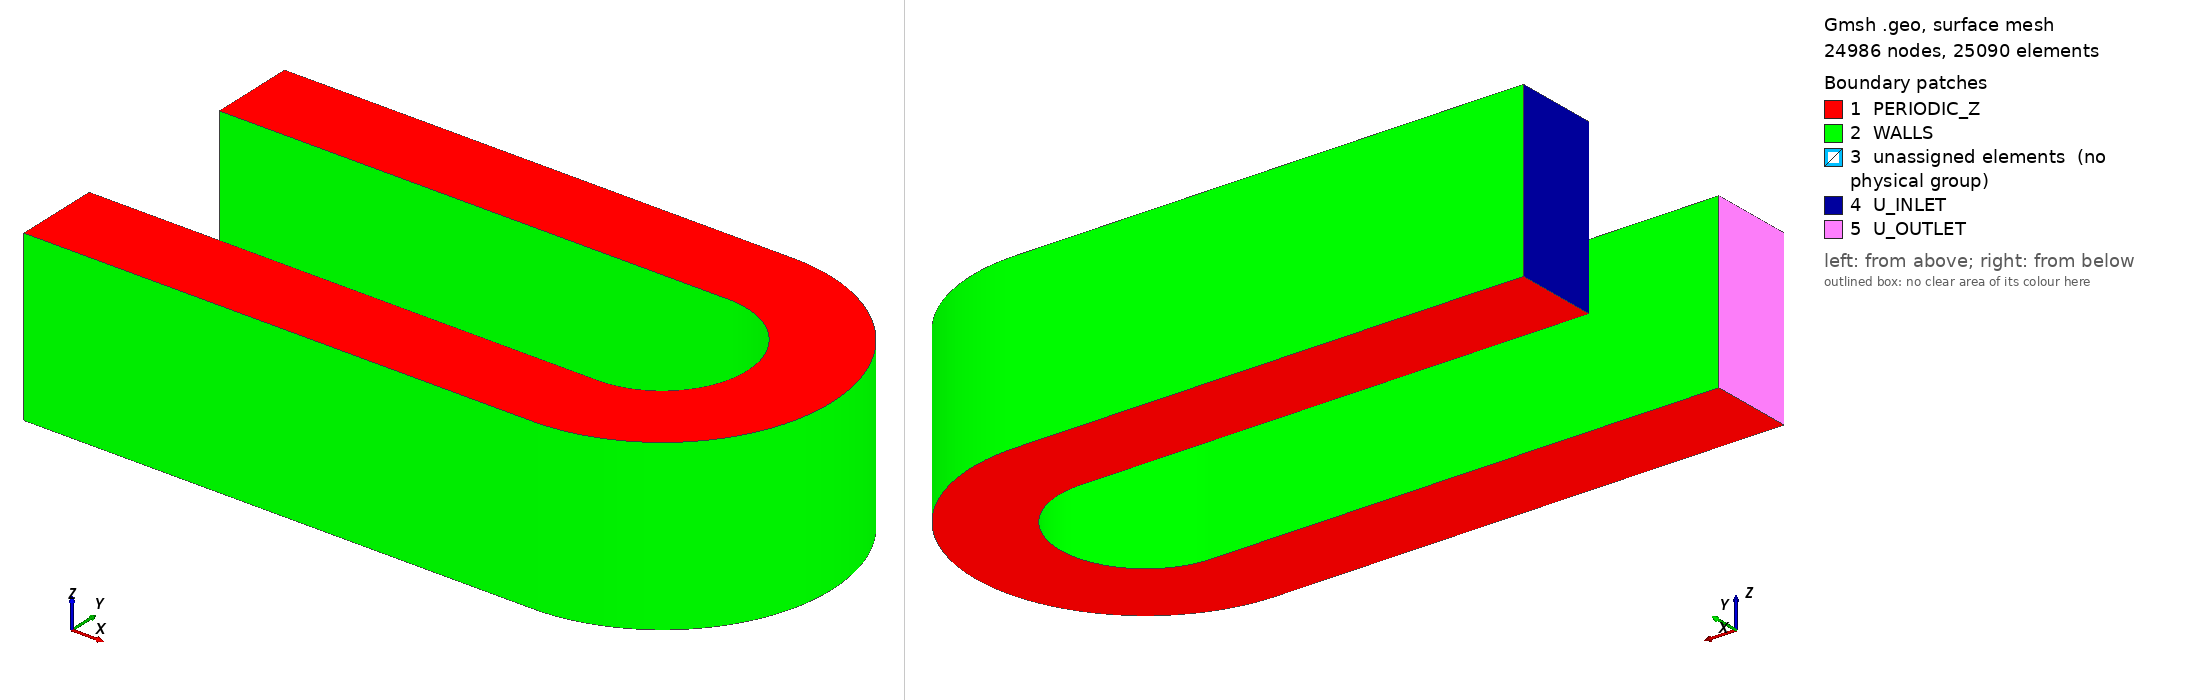

Gmsh geometry script, surface-meshed: 24986 nodes, 25090 surface elements. Boundary patches (legend numbers): 1 PERIODIC_Z, 2 WALLS, 3 unassigned elements (no physical group), 4 U_INLET, 5 U_OUTLET. Left view from above one corner, right view from below the opposite corner. Legend entries are the model's physical surfaces; 'unassigned elements' are surfaces in no physical group. The drawing asked Gmsh for element sizes between 1% and 20% of the model's largest extent; the script's own settings can give other sizes.

=== u_bend_fancy.geo (drawn) ===
/*******************************************************************************
*                                                                              *
*  U-bend and precursor domain                                                 *
*                                                                              *
*  This script can create either U-bend or its precursor, or both,             *
*  depending if variables PRECURSOR and U_BEND are set to 1 here.              *
*                                                                              *
*  If PRECURSOR is set to 1 and U_BEND to 0, you should run it with:           *
*  gmsh -3 u_bend.geo -o precursor.msh                                         *
*                                                                              *
*  Otherwise, if U_BEND is set to 1 and PRECURSOR to 0, you run it with:       *
*  gmsh -3 u_bend.geo -o u_bend.msh                                            *
*                                                                              *
*  This version adjusts progression parameters towards the bend.               *
*  It should give higher quality meshes, but it might prove to be unstable.    *                                                                             *
*******************************************************************************/
PRECURSOR = 0;  // if 1, generate precursor
U_BEND    = 1;  // if 1, generate U-bend

// Parameters related to geometrical quantities
L_UPPER     = 6.0;  // length of the upper leg
L_LOWER     = 6.0;  // length of the lower leg
L_PRECURSOR = 2.0;  // length of the precursor domain
D_PRECURSOR = 1.0;  // distance between precursor and U-bend domain
W_BOTH      = 2.0;  // width of both domains

R_INSIDE    = 1.0;  // inside radius of the U-bend
R_OUTSIDE   = 2.0;  // outside radius of the U-bend

// Parameters related to grid resolution
N_UPPER     =  41;  // number of nodes in the upper leg
N_LOWER     =  81;  // number of nodes in the lower leg
N_ARC       = 100;  // number of nodes in the arc (if odd, gmsh complains)
N_ACROSS    =  51;  // number of nodes across the height of both domains
N_PRECURSOR =  13;  // number of nodes in the streamwise direction of precursor
N_WIDTH     =   6;  // number of nodes in the spanwise direction

// Parameters related to grid stretching/clustering
P_UPPER_LEG =   0.95;  // progression for cells in the upper leg
P_LOWER_LEG =   0.98;  // progression for cells in the lower leg
B_ACROSS    =   0.4;   // "bump" across the height of both domains

//-----------------------------
//
// Compute progression factors
//
//-----------------------------

p = P_UPPER_LEG;  // initial progression
delta_min = (R_INSIDE+R_OUTSIDE)*0.5/(N_ARC-1)*Pi;
d = (R_INSIDE+R_OUTSIDE)*0.5/(N_ARC-1)*Pi;  // initial increment
l = delta_min * (1 - (1.0/p)^(N_UPPER)) / (1 - (1.0/p));
Printf("Length with progression %g is %g", p, l);
For iter In{1:40}
  If(l > L_UPPER)
    p = p + d;
    l = delta_min * (1 - (1.0/p)^(N_UPPER)) / (1 - (1.0/p));
    Printf("Length with progression %g is %g", p, l);
    If(l < L_UPPER) d = d * 0.5; EndIf
  EndIf
  If(l < L_UPPER)
    p = p - d;
    l = delta_min * (1 - (1.0/p)^(N_UPPER)) / (1 - (1.0/p));
    Printf("Length with progression %g is %g", p, l);
    If(l > L_UPPER) d = d * 0.5; EndIf
  EndIf
EndFor

p = P_LOWER_LEG;  // initial progression
delta_min = (R_INSIDE+R_OUTSIDE)*0.5/(N_ARC-1)*Pi;
d = (R_INSIDE+R_OUTSIDE)*0.5/(N_ARC-1)*Pi;  // initial increment
l = delta_min * (1 - (1.0/p)^(N_LOWER)) / (1 - (1.0/p));
Printf("Length with progression %g is %g", p, l);
For iter In{1:40}
  If(l > L_LOWER)
    p = p + d;
    l = delta_min * (1 - (1.0/p)^(N_LOWER)) / (1 - (1.0/p));
    Printf("Length with progression %g is %g", p, l);
    If(l < L_LOWER) d = d * 0.5; EndIf
  EndIf
  If(l < L_LOWER)
    p = p - d;
    l = delta_min * (1 - (1.0/p)^(N_LOWER)) / (1 - (1.0/p));
    Printf("Length with progression %g is %g", p, l);
    If(l > L_LOWER) d = d * 0.5; EndIf
  EndIf
EndFor

//--------
//
// Points
//
//--------

// Central point
Point(1) = {0, 0, 0};

// Points defining inner wall
Point(2) = {-L_UPPER,  R_INSIDE, 0, 0};
Point(3) = {0,         R_INSIDE, 0, 0};
Point(4) = {0,        -R_INSIDE, 0, 0};
Point(5) = {-L_LOWER, -R_INSIDE, 0, 0};

// Points defining outer wall
Point(6) = {-L_UPPER,  R_OUTSIDE, 0, 0};
Point(7) = {0,         R_OUTSIDE, 0, 0};
Point(8) = {0,        -R_OUTSIDE, 0, 0};
Point(9) = {-L_LOWER, -R_OUTSIDE, 0, 0};

// Points for precursor domain
Point(10) = {-L_UPPER -D_PRECURSOR,                R_INSIDE,  0, 0};
Point(11) = {-L_UPPER -D_PRECURSOR,                R_OUTSIDE, 0, 0};
Point(12) = {-L_UPPER -D_PRECURSOR - L_PRECURSOR,  R_INSIDE,  0, 0};
Point(13) = {-L_UPPER -D_PRECURSOR - L_PRECURSOR,  R_OUTSIDE, 0, 0};

//----------------
//
// Lines and arcs
//
//----------------

// Lines on the top
Line(1) = {2, 3};
Line(2) = {6, 7};
Transfinite Curve {1, 2} = N_UPPER Using Progression P_UPPER_LEG;

// Lines on the bottom
Line(3) = {9, 8};
Line(4) = {5, 4};
Transfinite Curve {3, 4} = N_LOWER Using Progression P_LOWER_LEG;

// Arcs
Circle(5) = {8, 1, 7};
Circle(6) = {4, 1, 3};
Transfinite Curve {6, 5} = N_ARC Using Progression 1;

// Across the U
Line(7) = {5, 9};
Line(8) = {4, 8};
Line(9) = {3, 7};
Line(10) = {2, 6};
Transfinite Curve {7, 8, 9, 10} = N_ACROSS Using Bump B_ACROSS;

// Lines along the precursor
Line(11) = {12, 10};
Line(12) = {13, 11};
Transfinite Curve {11, 12} = N_PRECURSOR Using Progression 1;

// Across the pre-cursor
Line(13) = {10, 11};
Line(14) = {12, 13};
Transfinite Curve {14, 13} = N_ACROSS Using Bump B_ACROSS;

//----------
//
// Surfaces
//
//----------

// U-bend
Curve Loop(1) = {3, -8, -4, 7};
Plane Surface(1) = {1};
Curve Loop(2) = {5, -9, -6, 8};
Plane Surface(2) = {2};
Curve Loop(3) = {1, 9, -2, -10};
Plane Surface(3) = {3};
Transfinite Surface {1} = {9, 8, 4, 5};
Transfinite Surface {2} = {8, 7, 3, 4};
Transfinite Surface {3} = {3, 7, 6, 2};
Recombine Surface{1, 2, 3};

// Precursor
Curve Loop(4) = {11, 13, -12, -14};
Plane Surface(4) = {4};
Transfinite Surface {4} = {12, 10, 11, 13};
Recombine Surface{4};

//--------
//
// Volume
//
//--------
Extrude {0, 0, W_BOTH} {
  Surface{4}; Surface{3}; Surface{2}; Surface{1}; Layers {N_WIDTH-1}; Recombine;
}

//------------------------------------
//
// Set boundary and volume conditions
//
//------------------------------------

If(PRECURSOR == 0)
  Recursive Delete {
    Volume{1};
  }
  Physical Surface("PERIODIC_Z", 103) = {58, 3, 80, 2, 102, 1};
  Physical Surface("U_INLET", 104) = {57};
  Physical Surface("U_OUTLET", 105) = {101};
  Physical Surface("WALLS", 106) = {45, 53, 67, 75, 97, 89};
  Physical Volume("FLUID", 107) = {2, 3, 4};
EndIf

If(U_BEND == 0)
  Recursive Delete {
    Volume{4}; Volume{3}; Volume{2};
  }
  Physical Surface("PERIODIC_X", 102) = {27, 35};
  Physical Surface("PERIODIC_Z", 103) = {36, 4};
  Physical Surface("WALLS", 104) = {31, 23};
  Physical Volume("FLUID", 105) = {1};
EndIf
